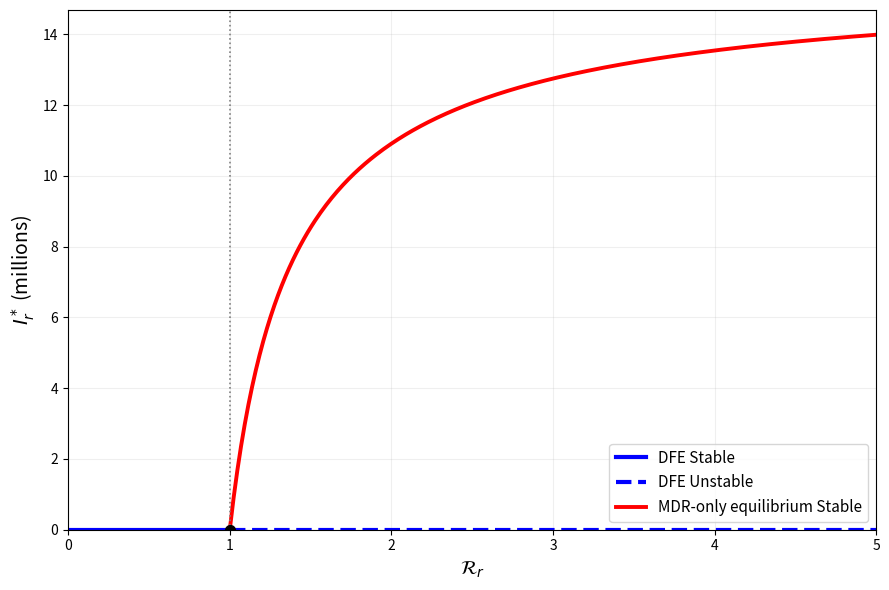

This chart was generated by the following Python code:

import numpy as np
import matplotlib.pyplot as plt
from scipy.optimize import brentq
from pathlib import Path

# ==============================================
# 1. PARAMETER MODEL TB
# ==============================================

P = 288315899.0

mu = 0.000269

# Parameter DS-TB
beta_s = 0.05       # Skenario bifurkasi
beta_s_baseline = 0.07647
sigma_s = 0.009319
tau_s = 0.05909
delta_s = 0.000439
gamma_s = 1.0 / 26.0

rho = 0.01523
kappa = 0.9863

# Parameter MDR-TB
sigma_r = 0.00846
tau_r = 0.01414
delta_r = 0.00365
gamma_r = 0.0075

omega = 0.00278
eta = 0.51

beta_r_baseline = 0.07171

Lambda = mu * P

# ==============================================
# 2. BILANGAN REPRODUKSI
# ==============================================

A_s = sigma_s + mu
B_s = tau_s + mu + delta_s
C_s = gamma_s + mu

denom_s = (
    A_s *
    (
        B_s * C_s
        - tau_s * gamma_s *
        (1.0 - rho) * (1.0 - kappa)
    )
)

Rs = (
    beta_s * sigma_s * C_s
    / denom_s
)

Rs_baseline = (
    beta_s_baseline * sigma_s * C_s
    / denom_s
)

# Ambang MDR-TB
beta_critical = (
    (sigma_r + mu) *
    (tau_r + mu + delta_r)
    / sigma_r
)

Rr_baseline = (
    beta_r_baseline / beta_critical
)

print("=" * 55)
print("ANALISIS BIFURKASI MDR-TB")
print("=" * 55)

print("Beta_s skenario =", beta_s)
print("Rs skenario     =", Rs)
print("Rs baseline     =", Rs_baseline)
print("Beta_r kritis   =", beta_critical)
print("Rr baseline     =", Rr_baseline)

if Rs >= 1.0:
    raise ValueError(
        "Rs harus kurang dari 1 "
        "untuk bifurkasi DFE sistem penuh."
    )

# ==============================================
# 3. KESETIMBANGAN MDR-ONLY
# ==============================================

a = (
    (tau_r + mu + delta_r)
    / sigma_r
)

c = tau_r / (gamma_r + mu)


def endemic_ir(Rr):

    if Rr <= 1.0:
        return 0.0

    beta_r = Rr * beta_critical

    def equilibrium_state(x):

        # x = Ir / N
        N = Lambda / (
            mu + delta_r * x
        )

        Ir = x * N
        Tr = c * Ir
        Er = a * Ir

        R = (
            gamma_r * Tr
            / (
                omega + mu
                + eta * beta_r * x
            )
        )

        S = N - R - Er - Ir - Tr

        return S, R, Er, Ir, Tr, N

    def equilibrium_equation(x):

        S, R, Er, Ir, Tr, N = (
            equilibrium_state(x)
        )

        return (
            beta_r * (S + eta * R) / N
            - beta_critical
        )

    # Batas atas proporsi infeksi
    xmax = 1.0 / (1.0 + a + c)

    f0 = equilibrium_equation(0.0)
    fmax = equilibrium_equation(xmax)

    if f0 * fmax > 0:
        return np.nan

    xstar = brentq(
        equilibrium_equation,
        0.0,
        xmax,
        xtol=1e-13
    )

    return equilibrium_state(xstar)[3]


# ==============================================
# 4. HITUNG CABANG KESETIMBANGAN
# ==============================================

Rr_values = np.linspace(
    1.001, 5.0, 350
)

Ir_values = np.array([
    endemic_ir(Rr)
    for Rr in Rr_values
])

Ir_baseline = endemic_ir(
    Rr_baseline
)

print()
print("Ir* baseline =", Ir_baseline)

# ==============================================
# 5. GRAFIK BIFURKASI
# ==============================================

fig, ax = plt.subplots(
    figsize=(9, 6)
)

# DFE stabil untuk Rr < 1
# karena Rs skenario < 1
ax.plot(
    [0, 1],
    [0, 0],
    color="blue",
    linestyle="-",
    linewidth=3,
    label="DFE Stable"
)

# DFE tidak stabil untuk Rr > 1
ax.plot(
    [1, 5],
    [0, 0],
    color="blue",
    linestyle="--",
    linewidth=3,
    label="DFE Unstable"
)

# Cabang MDR-only
ax.plot(
    Rr_values,
    Ir_values / 1e6,
    color="red",
    linewidth=2.8,
    label="MDR-only equilibrium Stable"
)

# Titik bifurkasi
ax.scatter(
    [1],
    [0],
    color="black",
    s=50,
    zorder=5
)

# Garis ambang
ax.axvline(
    x=1.0,
    color="gray",
    linestyle=":",
    linewidth=1.2
)

ax.set_xlabel(
    r"$\mathcal{R}_r$",
    fontsize=14
)

ax.set_ylabel(
    r"$I_r^*$ (millions)",
    fontsize=14
)

ax.set_xlim(0, 5)
ax.set_ylim(bottom=0)

ax.grid(alpha=0.2)
ax.legend(fontsize=11)

plt.tight_layout()

# ==============================================
# 6. SIMPAN GAMBAR
# ==============================================

# Simpan di folder yang sama dengan kode Python
try:
    folder_output = (
        Path(__file__).resolve().parent
    )
except NameError:
    folder_output = Path.cwd()

nama_file = "Figure_Bifurcation_MDR"

fig.savefig(
    folder_output / (nama_file + ".pdf"),
    bbox_inches="tight"
)

fig.savefig(
    folder_output / (nama_file + ".png"),
    dpi=300,
    bbox_inches="tight"
)

print()
print("Grafik disimpan di:")
print(folder_output)
print()
print("File:")
print(nama_file + ".pdf")
print(nama_file + ".png")

plt.show()

print("Selesai.")
